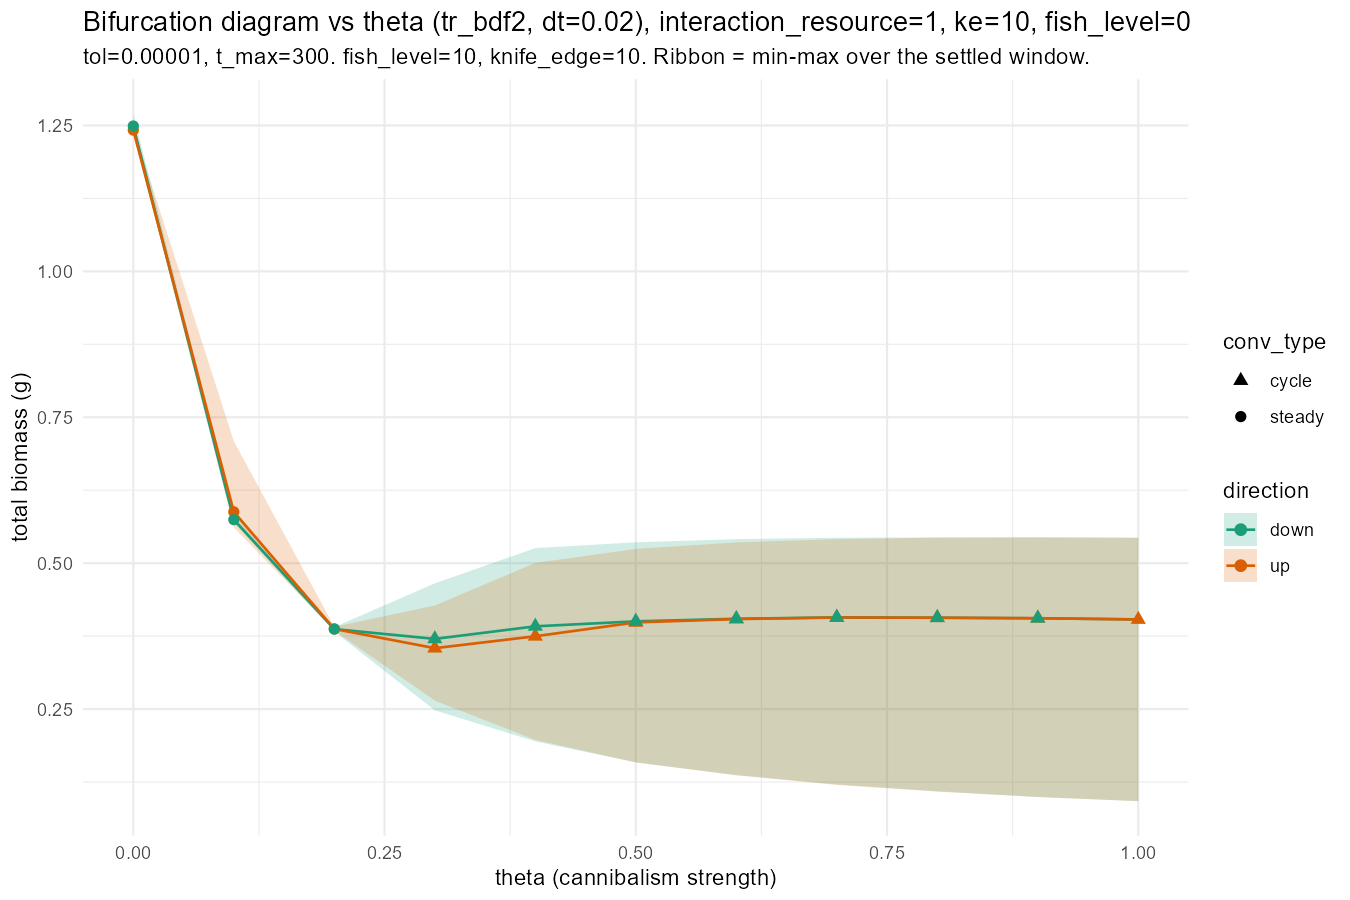

The file beside this chart, header and first rows:
theta, mean_total, min_total, max_total, mean_yield, min_yield, max_yield, conv_type, conv_years, conv_period, residual, direction, interaction_resource, knife_edge_size, fish_level, tol, t_max
0, 1.242, 1.237, 1.246, 0, 0, 0, steady, 51.2, NA, 4.80868373790026e-05, up, 1, 10, 0, 1e-05, 300
0.1, 0.5879, 0.5612, 0.709, 0, 0, 0, steady, 52.8, NA, 0.0004388, up, 1, 10, 0, 1e-05, 300
0.2, 0.3873, 0.3843, 0.391, 0, 0, 0, steady, 69.4, NA, 4.86332603687972e-05, up, 1, 10, 0, 1e-05, 300
0.3, 0.3544, 0.2645, 0.4274, 0, 0, 0, cycle, 22.6, 4.96, 0.2372, up, 1, 10, 0, 1e-05, 300
0.4, 0.3747, 0.1972, 0.5004, 0, 0, 0, cycle, 23.4, 5.6, 0.02816, up, 1, 10, 0, 1e-05, 300
0.5, 0.3985, 0.1587, 0.5244, 0, 0, 0, cycle, 19.6, 6.5, 0.07243, up, 1, 10, 0, 1e-05, 300
0.6, 0.4042, 0.1365, 0.5356, 0, 0, 0, cycle, 20.4, 6.8, 0.07925, up, 1, 10, 0, 1e-05, 300
0.7, 0.4069, 0.12, 0.5412, 0, 0, 0, cycle, 21, 6.98, 0.08584, up, 1, 10, 0, 1e-05, 300
0.8, 0.4065, 0.1085, 0.5437, 0, 0, 0, cycle, 21.4, 7.08, 0.09756, up, 1, 10, 0, 1e-05, 300
0.9, 0.4056, 0.09937, 0.5442, 0, 0, 0, cycle, 21.4, 7.12, 0.0994, up, 1, 10, 0, 1e-05, 300
1, 0.4035, 0.09216, 0.5436, 0, 0, 0, cycle, 21.4, 7.12, 0.09919, up, 1, 10, 0, 1e-05, 300
1, 0.4037, 0.09234, 0.5436, 0, 0, 0, not_converged, 300, NA, 0.1104, down, 1, 10, 0, 1e-05, 300
0.9, 0.4056, 0.09931, 0.5443, 0, 0, 0, cycle, 21.4, 7.12, 0.1021, down, 1, 10, 0, 1e-05, 300
0.8, 0.4065, 0.1092, 0.5442, 0, 0, 0, cycle, 21.4, 7.08, 0.07525, down, 1, 10, 0, 1e-05, 300
0.7, 0.4071, 0.1209, 0.5435, 0, 0, 0, cycle, 21, 6.98, 0.08334, down, 1, 10, 0, 1e-05, 300
0.6, 0.4048, 0.1369, 0.5412, 0, 0, 0, cycle, 20.4, 6.8, 0.1375, down, 1, 10, 0, 1e-05, 300
0.5, 0.4003, 0.1586, 0.5357, 0, 0, 0, cycle, 19.6, 6.54, 0.2768, down, 1, 10, 0, 1e-05, 300
0.4, 0.3918, 0.1946, 0.5258, 0, 0, 0, cycle, 18.6, 6.16, 0.527, down, 1, 10, 0, 1e-05, 300
0.3, 0.3703, 0.2478, 0.4654, 0, 0, 0, cycle, 21.2, 5.86, 0.2105, down, 1, 10, 0, 1e-05, 300
0.2, 0.3871, 0.3828, 0.3905, 0, 0, 0, steady, 69.4, NA, 0.0002091, down, 1, 10, 0, 1e-05, 300
0.1, 0.5746, 0.5694, 0.5851, 0, 0, 0, steady, 28.4, NA, 0.0001688, down, 1, 10, 0, 1e-05, 300
0, 1.249, 1.238, 1.27, 0, 0, 0, steady, 66, NA, 0.0001843, down, 1, 10, 0, 1e-05, 300
